Run: headless pygame with SDL's dummy video driver; simulated clock (each Clock.tick advances the game by its frame time, no real sleeping); random seed 0; keys injected as events and as key.get_pressed() state; no mouse input.
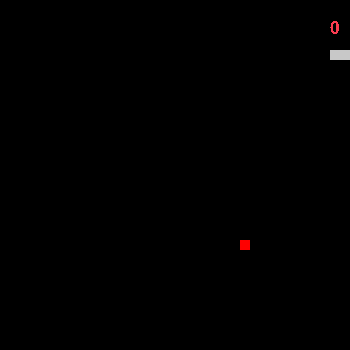
Frame 1 of 1 · flips 1–60 · no input (game ended)

The pygame program that drew these frames:

import sys
import time
import random

import pygame


class SnakeGame:
    def __init__(self, board_size = 350, display=True):

        self.board_size = board_size
        self.display = display
        self.pixel_size = 10
        if self.display:
            self._init_board()
        self._init_elements()
        self._init_rewards()

    def _init_board(self):
        pygame.init()
        self.game_surface = pygame.display.set_mode((self.board_size, self.board_size))
        self.fps = pygame.time.Clock()
        self.font = pygame.font.Font(None, 25)
    
    def _init_elements(self):
        self.snake_position = [100, 50]
        self.snake_body = [[100,50], [90, 50], [80, 50]]

        self.action = "RIGHT"
        self.done = True
        self._update_position_food()
        
    def _init_rewards(self):
        self.score = 0

    def _update_position_food(self):
        random_position = random.randint(0, self.board_size//10 - 1)*10
        self.food_position = [random_position, random_position]

    def _register_actions(self):

        for event in pygame.event.get():
            if event.type == pygame.QUIT:
                self.done = False
            if event.type == pygame.KEYDOWN:
                if event.key == pygame.K_RIGHT and self.action!="LEFT":
                    self.action = "RIGHT"
                if event.key == pygame.K_LEFT and self.action!="RIGHT":
                    self.action = "LEFT"
                if event.key == pygame.K_UP and self.action!="DOWN":
                    self.action = "UP"
                if event.key == pygame.K_DOWN and self.action!="UP":
                    self.action = "DOWN"

    def _update_board_elements(self, action):
        
        if action == "RIGHT":
            self.snake_position[0] += self.pixel_size
        elif action == "LEFT":
            self.snake_position[0] -= self.pixel_size
        elif action == "UP":  
            self.snake_position[1] -= self.pixel_size
        elif action == "DOWN":
            self.snake_position[1] += self.pixel_size

        self.snake_body.insert(0, list(self.snake_position))
        if self.snake_position == self.food_position:
            self._update_position_food()
            self.score += 1
        else:
            self.snake_body.pop()

    def _update_display(self):

        self.game_surface.fill((0,0,0))
        for position in self.snake_body:
            pygame.draw.rect(self.game_surface, (200,200,200), pygame.Rect(position[0], position[1], self.pixel_size, self.pixel_size))
        pygame.draw.rect(self.game_surface, (255,0,0), pygame.Rect(self.food_position[0], self.food_position[1], self.pixel_size, self.pixel_size))
        text = self.font.render(str(self.score), 0, (250,60,80))
        self.game_surface.blit(text, (self.board_size-2*self.pixel_size,20))
        self.fps.tick(self.pixel_size)
        pygame.display.flip()

    def _update_game_status(self):

        if self.snake_position[0] < 0 or self.snake_position[0] > self.board_size-self.pixel_size:
            self.done = False
        if self.snake_position[1] < 0 or self.snake_position[1] > self.board_size-self.pixel_size:
            self.done = False
        if self.snake_position in self.snake_body[1:]:
            self.done = False

    def _update_board(self, action):

        self._update_board_elements(action)
        if self.display:
            self._update_display()
        self._update_game_status()
            

    def start(self):
        
        while self.done:
            
            self._register_actions()
            self._update_board(self.action)    

        pygame.quit()


def main():
    game = SnakeGame()
    game.start()

if __name__ == '__main__':
    main()
